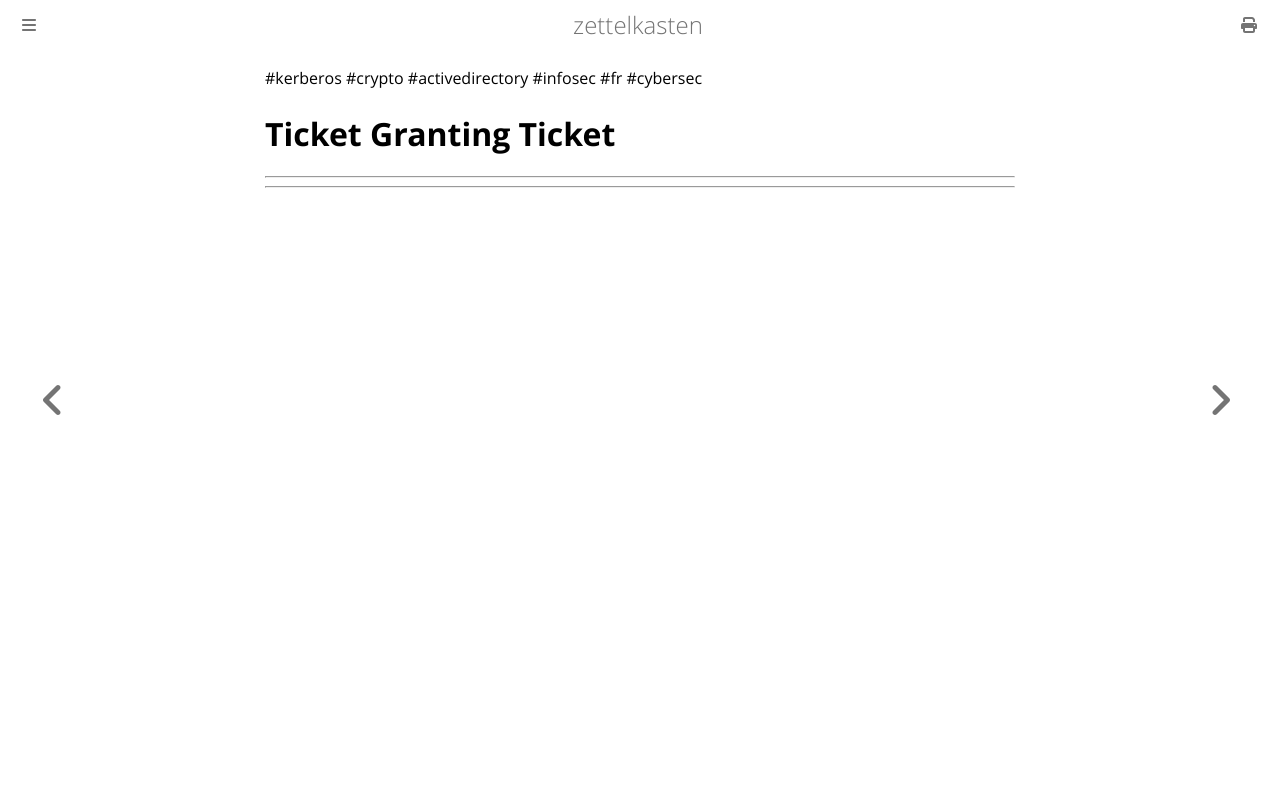

repository: aliasgwynplaine/z · page: 3b3d1-kerberos-ticket-tgt.html · generator: mdbook

#kerberos #crypto #activedirectory #infosec #fr #cybersec 
# Ticket Granting Ticket
---


---
